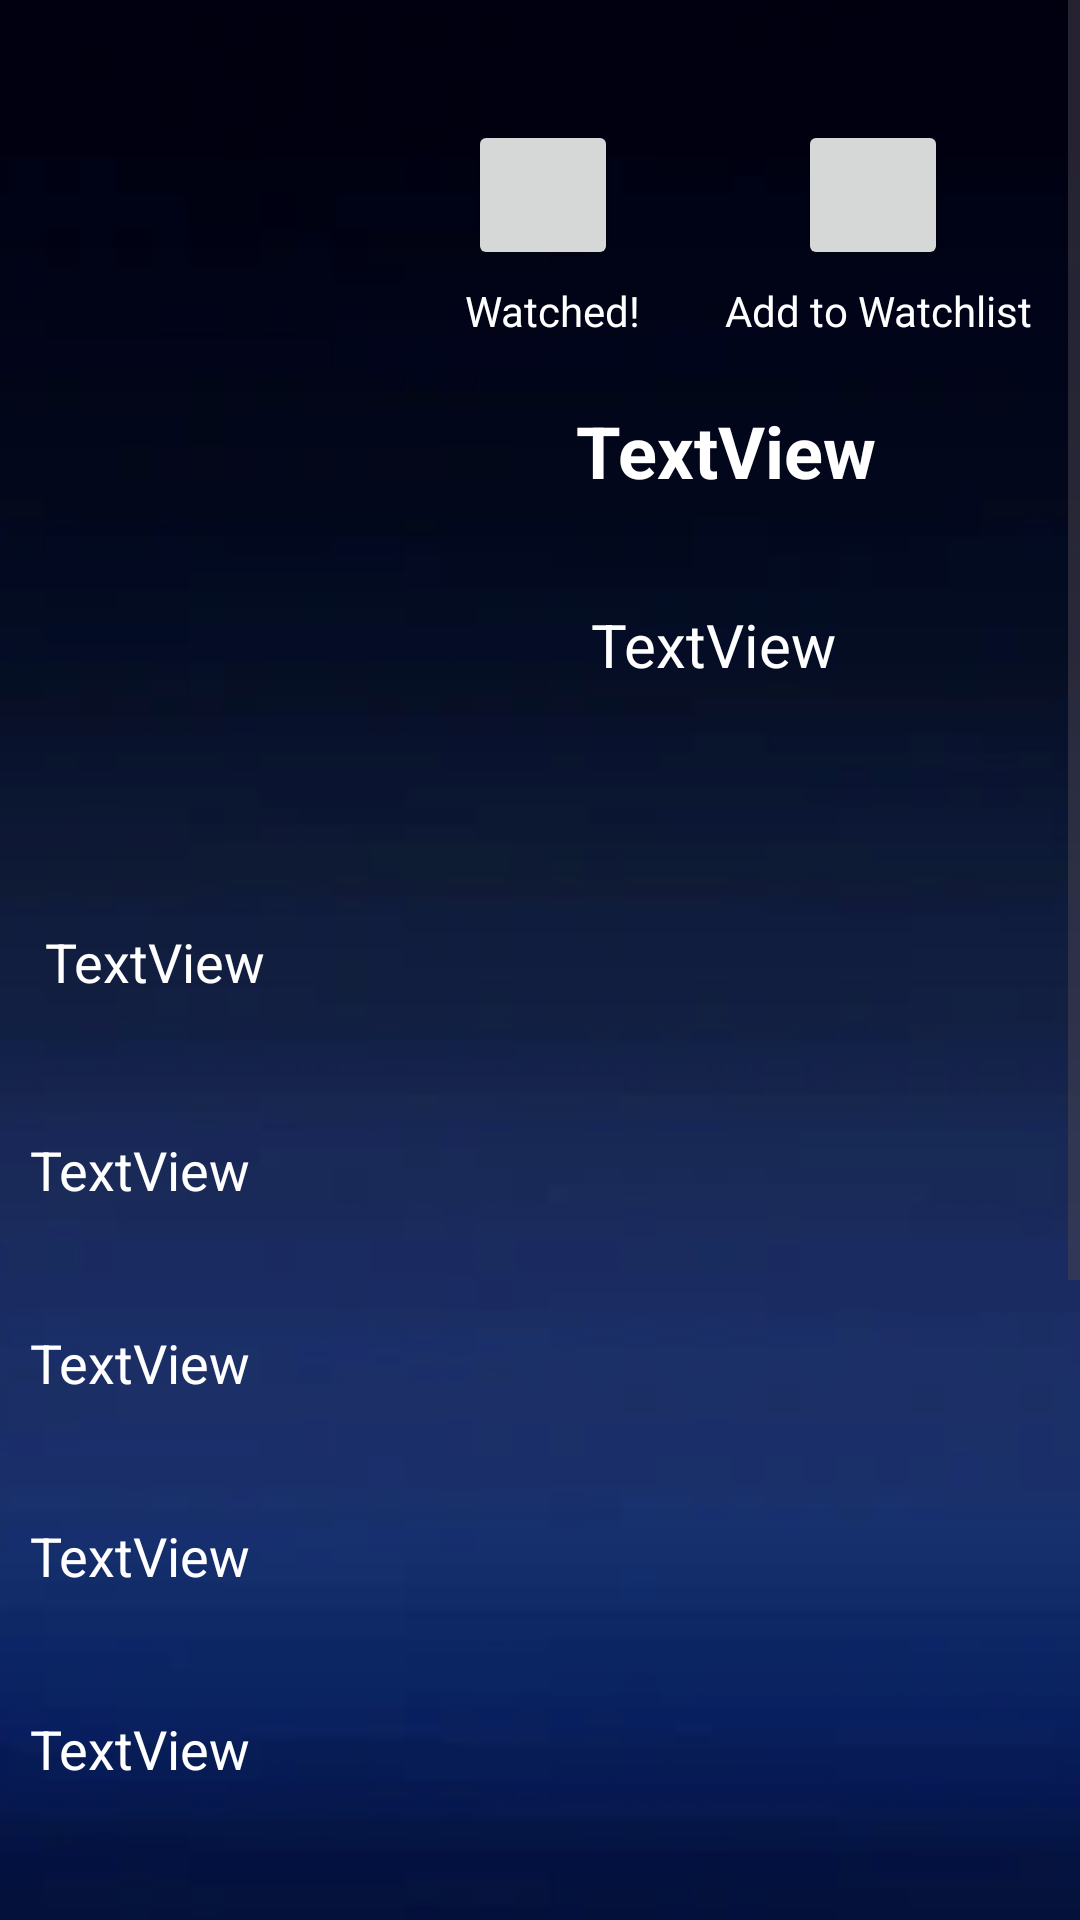

Layout XML and referenced resources for this Android screen:
<!-- AndroidManifest.xml: application theme Theme.MovieRadar -->
<!-- res/layout/activity_movie_details.xml -->
<?xml version="1.0" encoding="utf-8"?>
<ScrollView
    xmlns:android="http://schemas.android.com/apk/res/android"
    xmlns:app="http://schemas.android.com/apk/res-auto"
    xmlns:tools="http://schemas.android.com/tools"
    android:layout_width="match_parent"
    android:layout_height="match_parent"
    tools:context=".MovieDetailsActivity">

    <androidx.constraintlayout.widget.ConstraintLayout
        android:id="@+id/main"
        android:layout_width="match_parent"
        android:layout_height="wrap_content">

        <ImageView
            android:id="@+id/background_image_home"
            android:layout_width="match_parent"
            android:layout_height="match_parent"
            android:scaleType="centerCrop"
            android:src="@drawable/profilebackground"
            app:layout_constraintBottom_toBottomOf="parent"
            app:layout_constraintEnd_toStartOf="@+id/watchedButton"
            app:layout_constraintHorizontal_bias="0.503"
            app:layout_constraintStart_toStartOf="@+id/watchedButton"
            app:layout_constraintTop_toTopOf="parent"
            app:layout_constraintVertical_bias="0.0" />

        <ImageView
            android:id="@+id/logoImage"
            android:layout_width="168dp"
            android:layout_height="241dp"
            android:layout_marginStart="8dp"
            android:layout_marginTop="40dp"
            app:layout_constraintStart_toStartOf="parent"
            app:layout_constraintTop_toTopOf="parent"
            app:srcCompat="@drawable/ic_launcher_background" />

        <TextView
            android:id="@+id/nameText"
            android:layout_width="0dp"
            android:layout_height="wrap_content"
            android:layout_marginStart="16dp"
            android:layout_marginTop="20dp"
            android:text="TextView"
            android:textSize="24sp"
            android:textStyle="bold"
            android:textColor="#FFFFFF"
            app:layout_constraintEnd_toEndOf="parent"
            app:layout_constraintHorizontal_bias="0.0"
            app:layout_constraintStart_toEndOf="@+id/logoImage"
            app:layout_constraintTop_toBottomOf="@+id/watchedText" />

        <TextView
            android:id="@+id/taglineText"
            android:layout_width="0dp"
            android:layout_height="wrap_content"
            android:layout_marginStart="16dp"
            android:layout_marginTop="30dp"
            android:padding="5dp"
            android:text="TextView"
            android:textSize="20sp"
            android:textColor="#FFFFFF"
            app:layout_constraintEnd_toEndOf="parent"
            app:layout_constraintHorizontal_bias="0.0"
            app:layout_constraintStart_toEndOf="@+id/logoImage"
            app:layout_constraintTop_toBottomOf="@+id/nameText" />

        <TextView
            android:id="@+id/overviewText"
            android:layout_width="0dp"
            android:layout_height="wrap_content"
            android:layout_marginStart="10dp"
            android:layout_marginTop="70dp"
            android:layout_marginEnd="10dp"
            android:padding="5dp"
            android:text="TextView"
            android:textColor="#FFFFFF"
            android:textSize="18sp"
            app:layout_constraintEnd_toEndOf="parent"
            app:layout_constraintStart_toStartOf="parent"
            app:layout_constraintTop_toBottomOf="@+id/taglineText" />

        <TextView
            android:id="@+id/genreText"
            android:layout_width="0dp"
            android:layout_height="wrap_content"
            android:layout_marginStart="10dp"
            android:layout_marginTop="40dp"
            android:layout_marginEnd="10dp"
            android:text="TextView"
            android:textColor="#FFFFFF"
            android:textSize="18sp"
            app:layout_constraintEnd_toEndOf="parent"
            app:layout_constraintHorizontal_bias="1.0"
            app:layout_constraintStart_toStartOf="parent"
            app:layout_constraintTop_toBottomOf="@+id/overviewText" />

        <TextView
            android:id="@+id/durationText"
            android:layout_width="0dp"
            android:layout_height="wrap_content"
            android:layout_marginStart="10dp"
            android:layout_marginTop="40dp"
            android:layout_marginEnd="10dp"
            android:text="TextView"
            android:textColor="#FFFFFF"
            android:textSize="18sp"
            app:layout_constraintEnd_toEndOf="parent"
            app:layout_constraintHorizontal_bias="0.0"
            app:layout_constraintStart_toStartOf="parent"
            app:layout_constraintTop_toBottomOf="@+id/originCountryText" />

        <TextView
            android:id="@+id/releaseText"
            android:layout_width="0dp"
            android:layout_height="wrap_content"
            android:layout_marginStart="10dp"
            android:layout_marginTop="40dp"
            android:layout_marginEnd="10dp"
            android:text="TextView"
            android:textColor="#FFFFFF"
            android:textSize="18sp"
            app:layout_constraintEnd_toEndOf="parent"
            app:layout_constraintHorizontal_bias="0.0"
            app:layout_constraintStart_toStartOf="parent"
            app:layout_constraintTop_toBottomOf="@+id/durationText" />

        <TextView
            android:id="@+id/originCountryText"
            android:layout_width="0dp"
            android:layout_height="wrap_content"
            android:layout_marginStart="10dp"
            android:layout_marginTop="40dp"
            android:layout_marginEnd="10dp"
            android:text="TextView"
            android:textColor="#FFFFFF"
            android:textSize="18sp"
            app:layout_constraintEnd_toEndOf="parent"
            app:layout_constraintHorizontal_bias="0.0"
            app:layout_constraintStart_toStartOf="parent"
            app:layout_constraintTop_toBottomOf="@+id/genreText" />

        <Button
            android:id="@+id/watchedButton"
            android:layout_width="50dp"
            android:layout_height="50dp"
            android:layout_marginTop="40dp"

            android:layout_marginEnd="60dp"
            android:foreground="@drawable/viewicon"
            app:layout_constraintEnd_toStartOf="@+id/watchlistButton"
            app:layout_constraintTop_toTopOf="parent" />

        <Button
            android:id="@+id/watchlistButton"
            android:layout_width="50dp"
            android:layout_height="50dp"
            android:layout_marginTop="40dp"
            android:layout_marginEnd="44dp"
            android:foreground="@drawable/saveicon"
            app:layout_constraintEnd_toEndOf="parent"
            app:layout_constraintTop_toTopOf="parent" />

        <TextView
            android:id="@+id/watchedText"
            android:layout_width="67dp"
            android:layout_height="20dp"
            android:layout_marginTop="4dp"
            android:layout_marginEnd="24dp"
            android:text="Watched!"
            android:textColor="#FFFFFF"
            android:textAlignment="center"
            app:layout_constraintEnd_toStartOf="@+id/watchlistText"
            app:layout_constraintTop_toBottomOf="@+id/watchedButton" />

        <TextView
            android:id="@+id/watchlistText"
            android:layout_width="wrap_content"
            android:layout_height="20dp"
            android:layout_marginTop="4dp"
            android:layout_marginEnd="16dp"
            android:textColor="#FFFFFF"
            android:text="Add to Watchlist"
            app:layout_constraintEnd_toEndOf="parent"
            app:layout_constraintTop_toBottomOf="@+id/watchlistButton" />

    </androidx.constraintlayout.widget.ConstraintLayout>
</ScrollView>
<!-- resources referenced by this layout -->
<resources>
  <!-- drawable profilebackground: png bitmap (drawable, 88850 bytes) -->
  <!-- drawable viewicon: jpeg bitmap (drawable, 4144 bytes) -->
  <style name="Theme.MovieRadar" parent="Base.Theme.MovieRadar" />
  <style name="Base.Theme.MovieRadar" parent="Theme.Material3.DayNight.NoActionBar">
          
          
      </style>
</resources>
